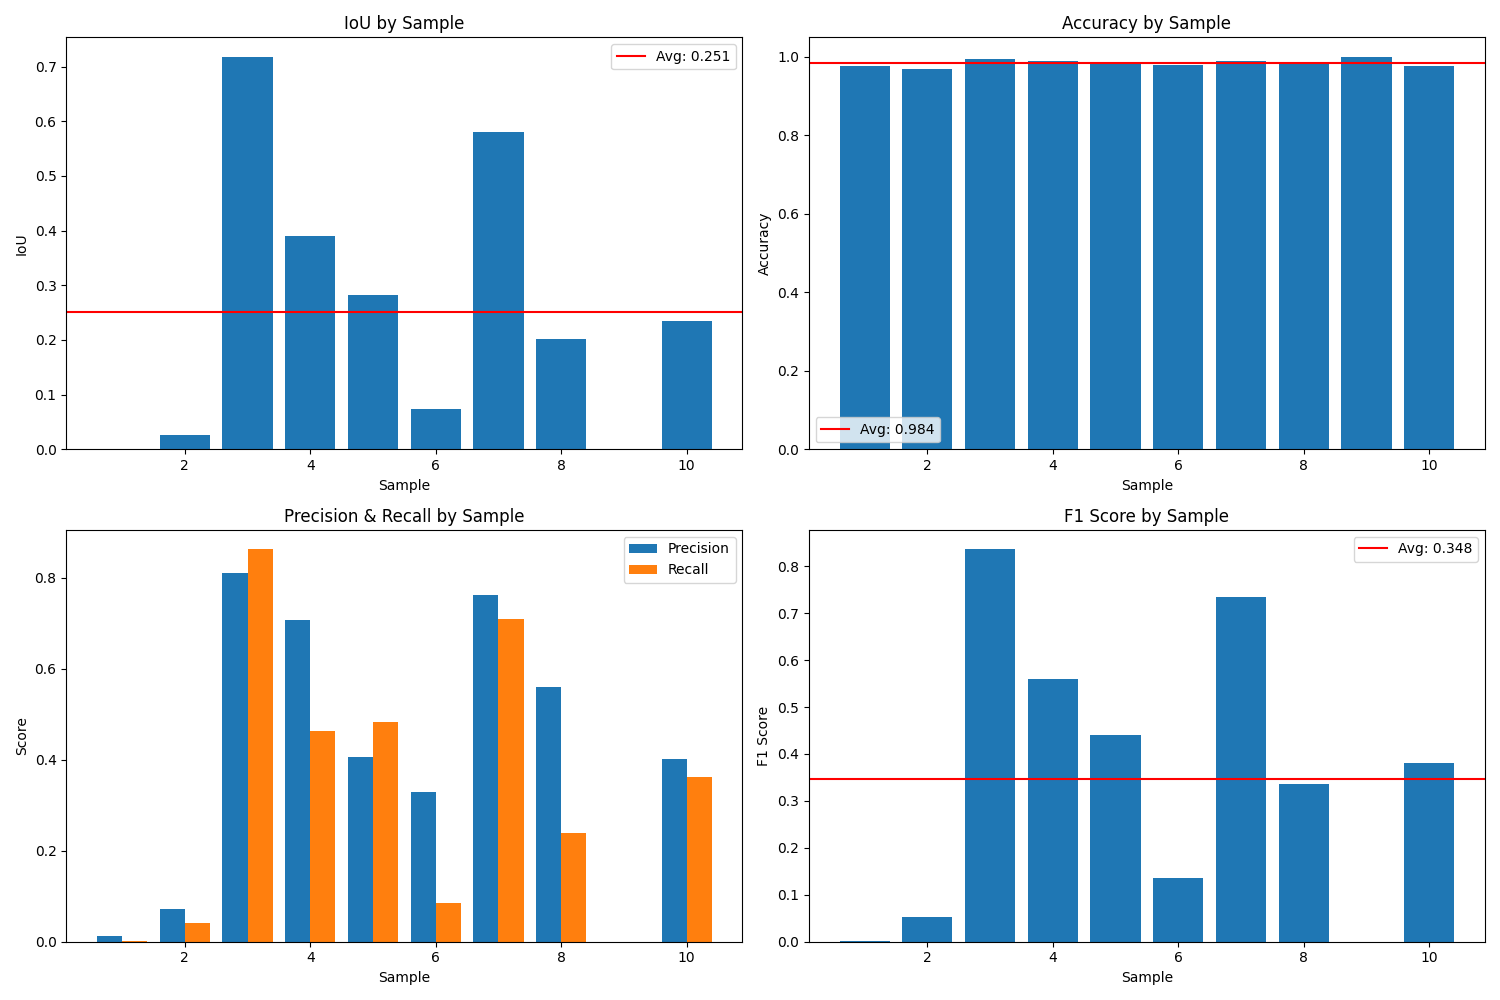

The data file committed next to this chart (first rows):
sample, iou, accuracy, precision, recall, f1
1, 0.0006188, 0.9754, 0.01299, 0.0006494, 0.001237
2, 0.02664, 0.9688, 0.0717, 0.04067, 0.0519
3, 0.7178, 0.9933, 0.8109, 0.8621, 0.8357
4, 0.3893, 0.9886, 0.7079, 0.4639, 0.5605
5, 0.2825, 0.9874, 0.4055, 0.4821, 0.4405
6, 0.07299, 0.9787, 0.3293, 0.08574, 0.1361
7, 0.5804, 0.9887, 0.7626, 0.7084, 0.7345
8, 0.2012, 0.9813, 0.5608, 0.2388, 0.335
9, 0.0, 0.9994, 0.0, 0, 0
10, 0.2346, 0.9762, 0.4005, 0.3615, 0.38
